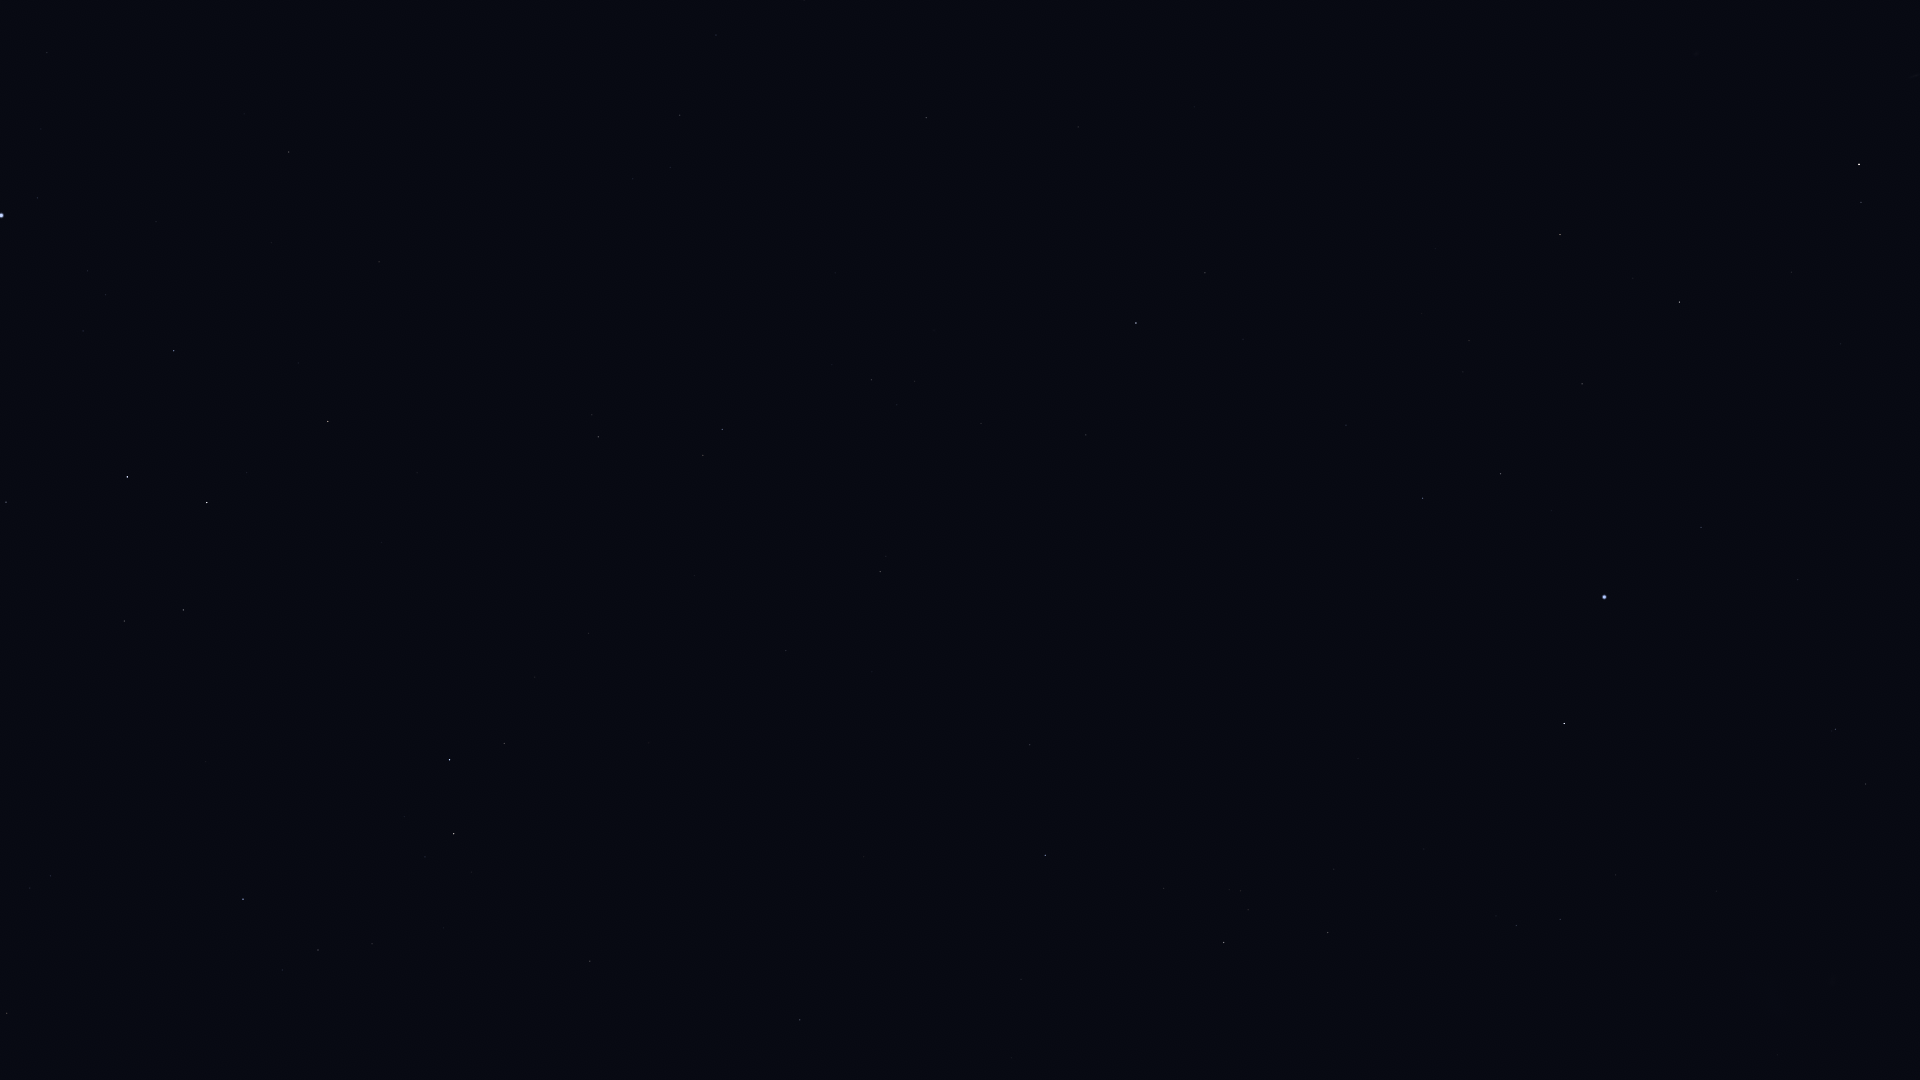

Data behind this chart, as committed beside it:
Star_ID, Name, X, Y
1599, HIP 1599, 1866, 784
2072, HIP 2072, 1861, 202
2081, Ankaa, 1859, 164
2484, HIP 2484, 1835, 729
5054, Nenque, 1654, 111
5348, Wurren, 1701, 527
5529, Emiw, 1723, 818
7083, HIP 7083, 1582, 384
7588, Achernar, 1604, 597
8837, HIP 8837, 1469, 341
9007, HIP 9007, 1501, 474
9236, HIP 9236, 1564, 723
10602, HIP 10602, 1423, 498
11001, HIP 11001, 1560, 919
11407, HIP 11407, 1346, 425
12394, HIP 12394, 1516, 925
12413, HIP 12413, 1243, 339
12484, HIP 12484, 1368, 605
12486, HIP 12486, 1205, 273
13147, HIP 13147, 1078, 127
13847, Acamar, 1136, 323
14240, HIP 14240, 1358, 758
14879, Dalim, 926, 118
15510, HIP 15510, 1086, 435
15578, Intan, 954, 243
16611, HIP 16611, 716, 35
17096, Tupi, 1159, 683
17440, HIP 17440, 1328, 933
17651, HIP 17651, 680, 115
17797, HIP 17797, 897, 405
17874, HIP 17874, 872, 380
18597, HIP 18597, 1241, 891
19747, HIP 19747, 880, 572
19780, HIP 19780, 1224, 942
19893, HIP 19893, 1030, 745
19921, HIP 19921, 1164, 888
21248, Beemim, 703, 455
21060, HIP 21060, 872, 672
21281, HIP 21281, 1045, 855
21393, Theemin, 598, 437
21594, Sceptrum, 289, 152
21770, HIP 21770, 786, 650
21861, HIP 21861, 695, 575
22491, Mouhoun, 427, 388
22701, HIP 22701, 47, 52
23685, HIP 23685, 328, 421
24244, HIP 24244, 88, 271
24305, HIP 24305, 174, 351
24327, HIP 24327, 106, 295
24436, Rigel, 1, 215
24845, HIP 24845, 83, 331
24873, HIP 24873, 63, 318
25606, Nihal, 207, 502
25859, HIP 25859, 504, 743
25985, Arneb, 127, 477
26634, Phact, 450, 760
27288, HIP 27288, 6, 502
27321, HIP 27321, 800, 1020
27628, Wazn, 454, 834
28199, HIP 28199, 425, 857
... 7 more rows
